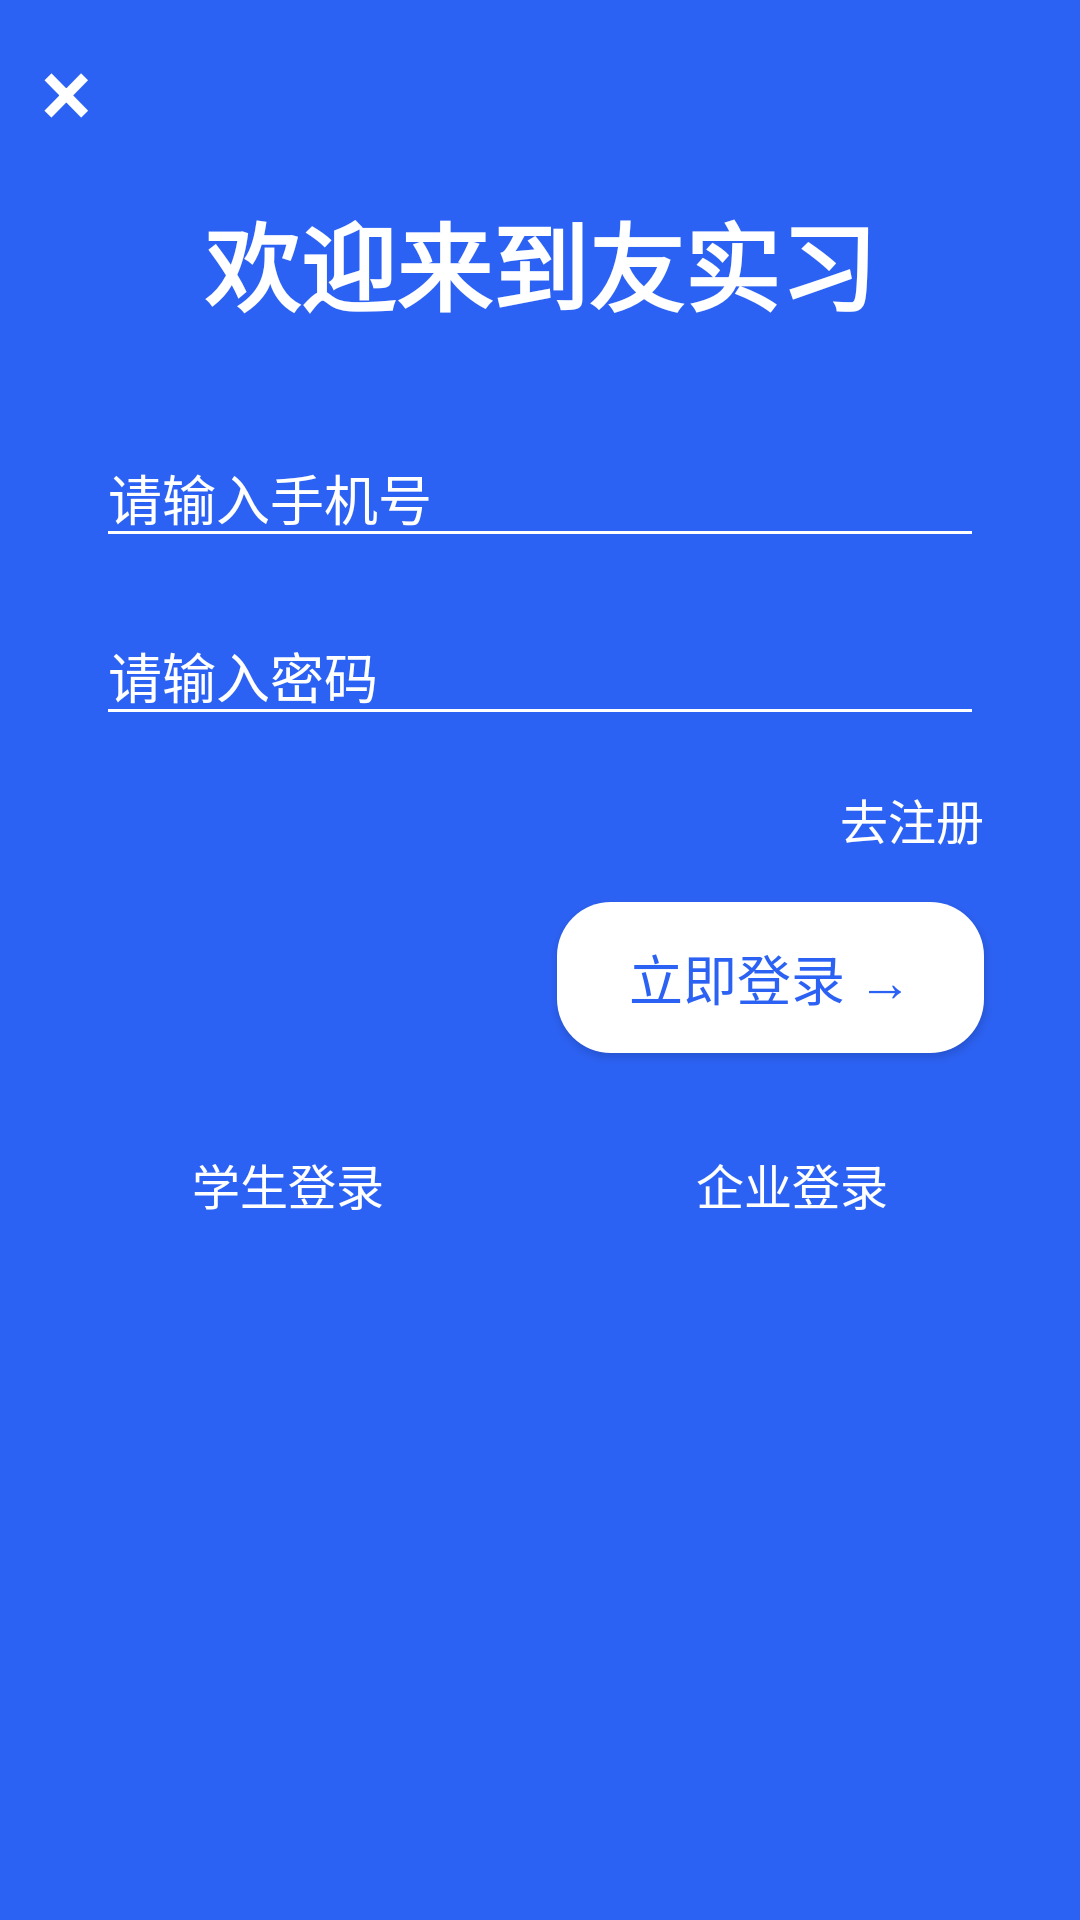

The Android layout XML behind this screen, and the referenced resources:
<!-- AndroidManifest.xml: application theme AppTheme -->
<!-- res/layout/activity_login.xml -->
<?xml version="1.0" encoding="utf-8"?>
<RelativeLayout xmlns:android="http://schemas.android.com/apk/res/android"
    xmlns:app="http://schemas.android.com/apk/res-auto"
    xmlns:tools="http://schemas.android.com/tools"
    android:layout_width="match_parent"
    android:layout_height="match_parent"
    android:background="@color/colorBackground_Blue"
    tools:context="com.example.jerry.view.LoginActivity">

    <Button
        android:layout_width="@dimen/ThirtyTwoDp"
        android:layout_height="48dp"
        android:layout_marginStart="@dimen/SixDp"
        android:layout_marginTop="@dimen/SixDp"
        android:id="@+id/bt_close"
        android:text="@string/close_icon"
        android:textSize="@dimen/ThirtyTwoSp"
        android:background="@null"
        android:textColor="@color/colorText_White"
        android:textAlignment="center"/>
    <TextView
        android:id="@+id/tv_login_title"
        android:layout_width="wrap_content"
        android:layout_height="wrap_content"
        android:layout_centerHorizontal="true"
        android:layout_marginTop="@dimen/SixtyFourDp"
        android:text="@string/login_title"
        android:textColor="@color/colorText_White"
        android:textSize="@dimen/ThirtyTwoSp"
        android:textStyle="bold" />

    <EditText
        android:id="@+id/et_login_Account"
        android:layout_width="match_parent"
        android:layout_height="wrap_content"
        android:layout_below="@id/tv_login_title"
        android:layout_marginEnd="@dimen/ThirtyTwoDp"
        android:layout_marginStart="@dimen/ThirtyTwoDp"
        android:layout_marginTop="@dimen/ThirtyTwoDp"
        android:hint="@string/login_account"
        android:textColor="@color/colorText_White"
        android:textColorHint="@color/colorText_White"
        android:textSize="@dimen/EighteenSp"
        android:singleLine="true"
        android:inputType="number"
        android:theme="@style/MyEditText"/>

    <EditText
        android:id="@+id/et_login_Password"
        android:layout_width="match_parent"
        android:layout_height="wrap_content"
        android:layout_below="@id/et_login_Account"
        android:layout_marginEnd="@dimen/ThirtyTwoDp"
        android:layout_marginStart="@dimen/ThirtyTwoDp"
        android:layout_marginTop="@dimen/SixteenDp"
        android:hint="@string/login_password"
        android:inputType="textPassword"
        android:textColorHint="@color/colorText_White"
        android:textSize="@dimen/EighteenSp"
        android:singleLine="true"
        android:textColor="@color/colorText_White"
        android:theme="@style/MyEditText"/>

    <TextView
        android:layout_width="wrap_content"
        android:layout_height="wrap_content"
        android:id="@+id/tv_goto_register"
        android:text="@string/goto_register"
        android:textSize="@dimen/SixteenSp"
        android:layout_below="@id/et_login_Password"
        android:layout_alignParentEnd="true"
        android:layout_marginEnd="@dimen/ThirtyTwoDp"
        android:layout_marginTop="@dimen/SixteenDp"
        android:textColor="@color/colorText_White"
        android:clickable="true"
        android:focusable="true"/>

    <Button
        android:layout_width="wrap_content"
        android:layout_height="wrap_content"
        android:id="@+id/bt_immediately_login"
        android:text="@string/immediately_login"
        android:textColor="@color/colorBackground_Blue"
        android:layout_below="@id/tv_goto_register"
        android:layout_alignParentEnd="true"
        android:layout_marginEnd="@dimen/ThirtyTwoDp"
        android:layout_marginTop="@dimen/SixteenDp"
        android:background="@drawable/login_button_background"
        android:textSize="@dimen/EighteenSp"
        android:textAlignment="center"/>

    <TextView
        android:id="@+id/tv_person_login"
        android:layout_width="wrap_content"
        android:layout_height="wrap_content"
        android:textColor="@color/colorText_White"
        android:textSize="@dimen/SixteenSp"
        android:text="@string/student_login"
        android:layout_marginTop="@dimen/ThirtyTwoDp"
        android:layout_marginStart="@dimen/ThirtyTwoDp"
        android:layout_below="@id/bt_immediately_login"
        android:layout_alignStart="@id/et_login_Password"
        android:clickable="true"
        android:focusable="true"/>

    <TextView
        android:id="@+id/tv_company_login"
        android:layout_width="wrap_content"
        android:layout_height="wrap_content"
        android:textColor="@color/colorText_White"
        android:text="@string/company_login"
        android:textSize="@dimen/SixteenSp"
        android:layout_below="@id/bt_immediately_login"
        android:layout_alignEnd="@id/bt_immediately_login"
        android:layout_marginEnd="@dimen/ThirtyTwoDp"
        android:layout_marginTop="@dimen/ThirtyTwoDp"
        android:clickable="true"
        android:focusable="true"/>

</RelativeLayout>
<!-- resources referenced by this layout -->
<resources>
  <color name="colorBackground_Blue">#2c62f4</color>
  <color name="colorText_White">#ffffff</color>
  <dimen name="EighteenSp">18sp</dimen>
  <dimen name="SixDp">6dp</dimen>
  <dimen name="SixteenDp">16dp</dimen>
  <dimen name="SixteenSp">16sp</dimen>
  <dimen name="SixtyFourDp">64dp</dimen>
  <dimen name="ThirtyTwoDp">32dp</dimen>
  <dimen name="ThirtyTwoSp">32sp</dimen>
  <!-- drawable login_button_background (drawable) -->
  <?xml version="1.0" encoding="utf-8"?>
  <shape xmlns:android="http://schemas.android.com/apk/res/android"
      android:shape="rectangle">
  
      <corners android:radius="@dimen/EighteenSp"/>
  
      <solid android:color="@color/colorText_White" />
  
      <padding
          android:bottom="@dimen/TwelveDp"
          android:left="@dimen/TwentyFourDp"
          android:right="@dimen/TwentyFourDp"
          android:top="@dimen/TwelveDp" />
  </shape>
  <string name="close_icon">×</string>
  <string name="company_login">企业登录</string>
  <string name="goto_register">去注册</string>
  <string name="immediately_login">立即登录 →</string>
  <string name="login_account">请输入手机号</string>
  <string name="login_password">请输入密码</string>
  <string name="login_title">欢迎来到友实习</string>
  <string name="student_login">学生登录</string>
  <style name="MyEditText" parent="Theme.AppCompat.Light">
          
          <item name="colorControlNormal">@android:color/white</item>
          
          <item name="colorControlActivated">@android:color/white</item>
      </style>
  <style name="AppTheme" parent="Theme.AppCompat.Light.DarkActionBar">
          
          <item name="colorPrimary">@color/colorPrimary</item>
          <item name="colorPrimaryDark">@color/colorPrimaryDark</item>
          <item name="colorAccent">@color/colorAccent</item>
      </style>
  <dimen name="TwelveDp">12dp</dimen>
  <dimen name="TwentyFourDp">24dp</dimen>
  <color name="colorPrimary">#3F51B5</color>
  <color name="colorPrimaryDark">#303F9F</color>
  <color name="colorAccent">#ffffff</color>
</resources>
